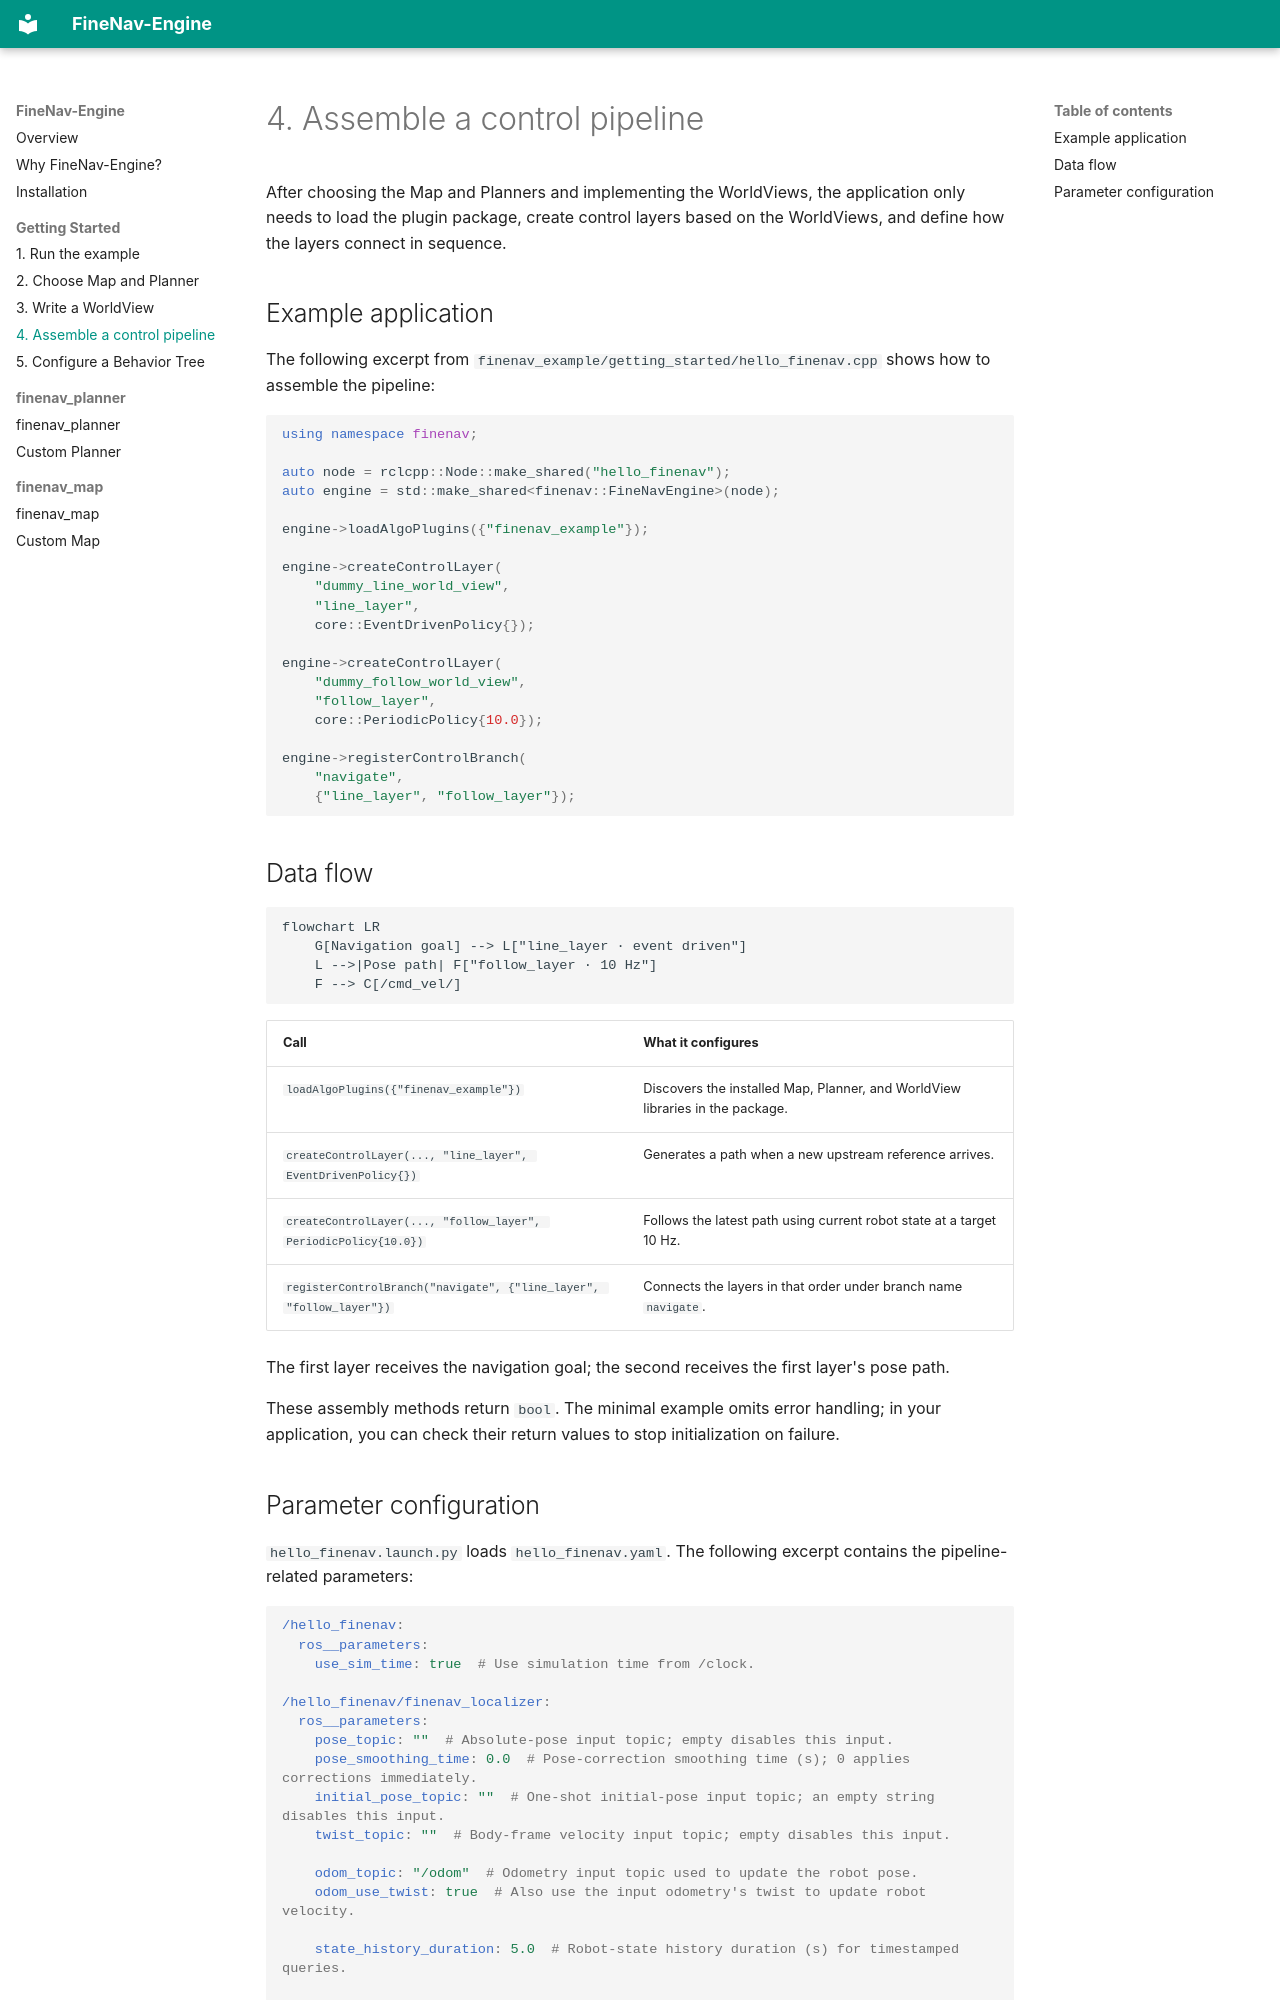

repository: FineNav/FineNav-Engine · page: guide/cpp-application/index.html · generator: mkdocs

# 4. Assemble a control pipeline

After choosing the Map and Planners and implementing the WorldViews, the application only needs to
load the plugin package, create control layers based on the WorldViews, and define how the layers connect in sequence.

## Example application

The following excerpt from `finenav_example/getting_started/hello_finenav.cpp` shows how to assemble the pipeline:

```cpp
using namespace finenav;

auto node = rclcpp::Node::make_shared("hello_finenav");
auto engine = std::make_shared<finenav::FineNavEngine>(node);

engine->loadAlgoPlugins({"finenav_example"});

engine->createControlLayer(
    "dummy_line_world_view",
    "line_layer",
    core::EventDrivenPolicy{});

engine->createControlLayer(
    "dummy_follow_world_view",
    "follow_layer",
    core::PeriodicPolicy{10.0});

engine->registerControlBranch(
    "navigate",
    {"line_layer", "follow_layer"});
```

## Data flow

```mermaid
flowchart LR
    G[Navigation goal] --> L["line_layer · event driven"]
    L -->|Pose path| F["follow_layer · 10 Hz"]
    F --> C[/cmd_vel/]
```

| Call | What it configures |
| --- | --- |
| `loadAlgoPlugins({"finenav_example"})` | Discovers the installed Map, Planner, and WorldView libraries in the package. |
| `createControlLayer(..., "line_layer", EventDrivenPolicy{})` | Generates a path when a new upstream reference arrives. |
| `createControlLayer(..., "follow_layer", PeriodicPolicy{10.0})` | Follows the latest path using current robot state at a target 10 Hz. |
| `registerControlBranch("navigate", {"line_layer", "follow_layer"})` | Connects the layers in that order under branch name `navigate`. |

The first layer receives the navigation goal; the second receives the first
layer's pose path.

These assembly methods return `bool`. The minimal example omits error handling;
in your application, you can check their return values to stop initialization on failure.
